Dataset: data (GitHub, magahisca/dfruitdisease). Classes: anthracnose, cactus virus X, healthy, stem canker.

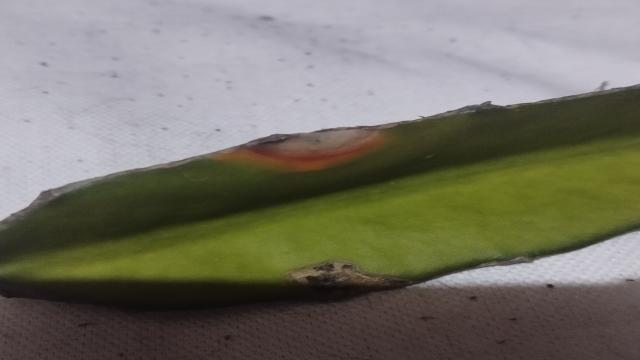
Label: anthracnose

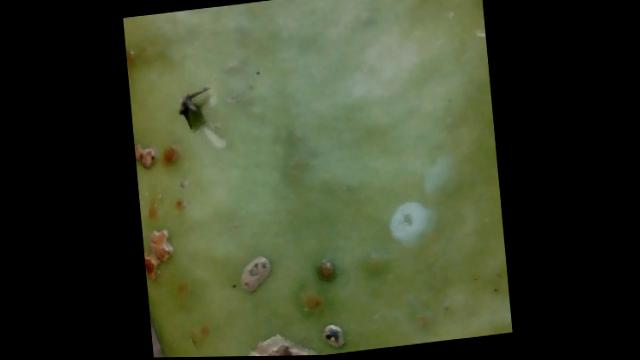
Label: stem canker

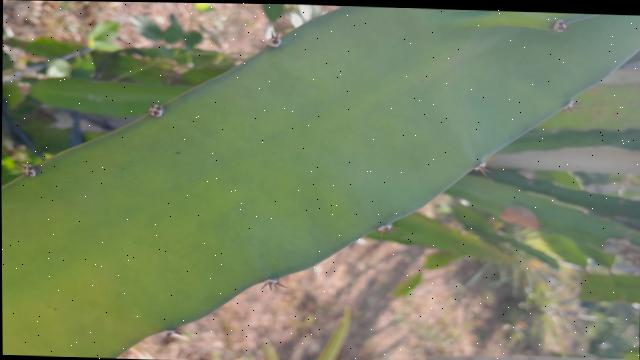
Label: healthy

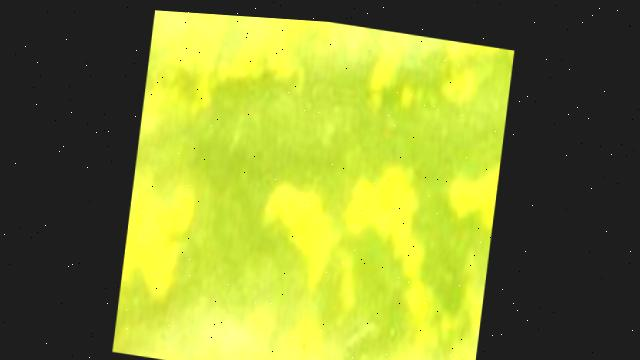
Label: cactus virus X

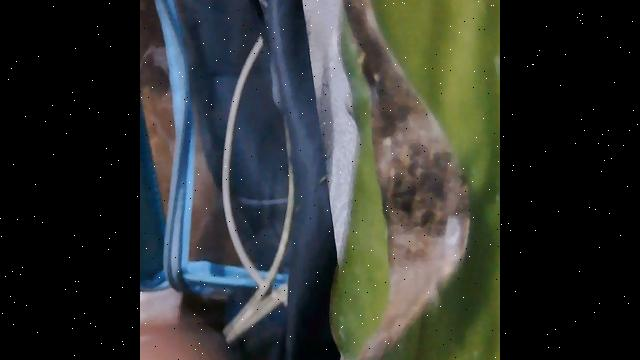
Label: stem canker

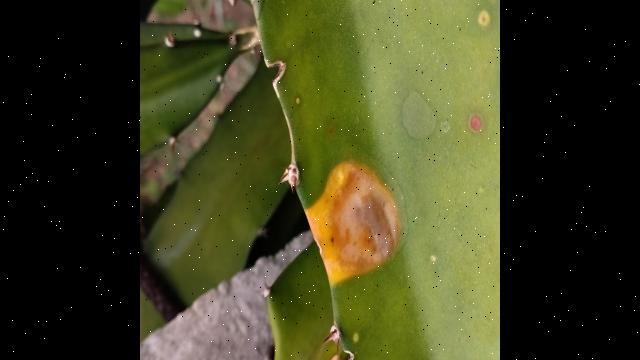
Label: anthracnose
